Run: headless pygame with SDL's dummy video driver; simulated clock (each Clock.tick advances the game by its frame time, no real sleeping); random seed 0; keys injected as events and as key.get_pressed() state; no mouse input.
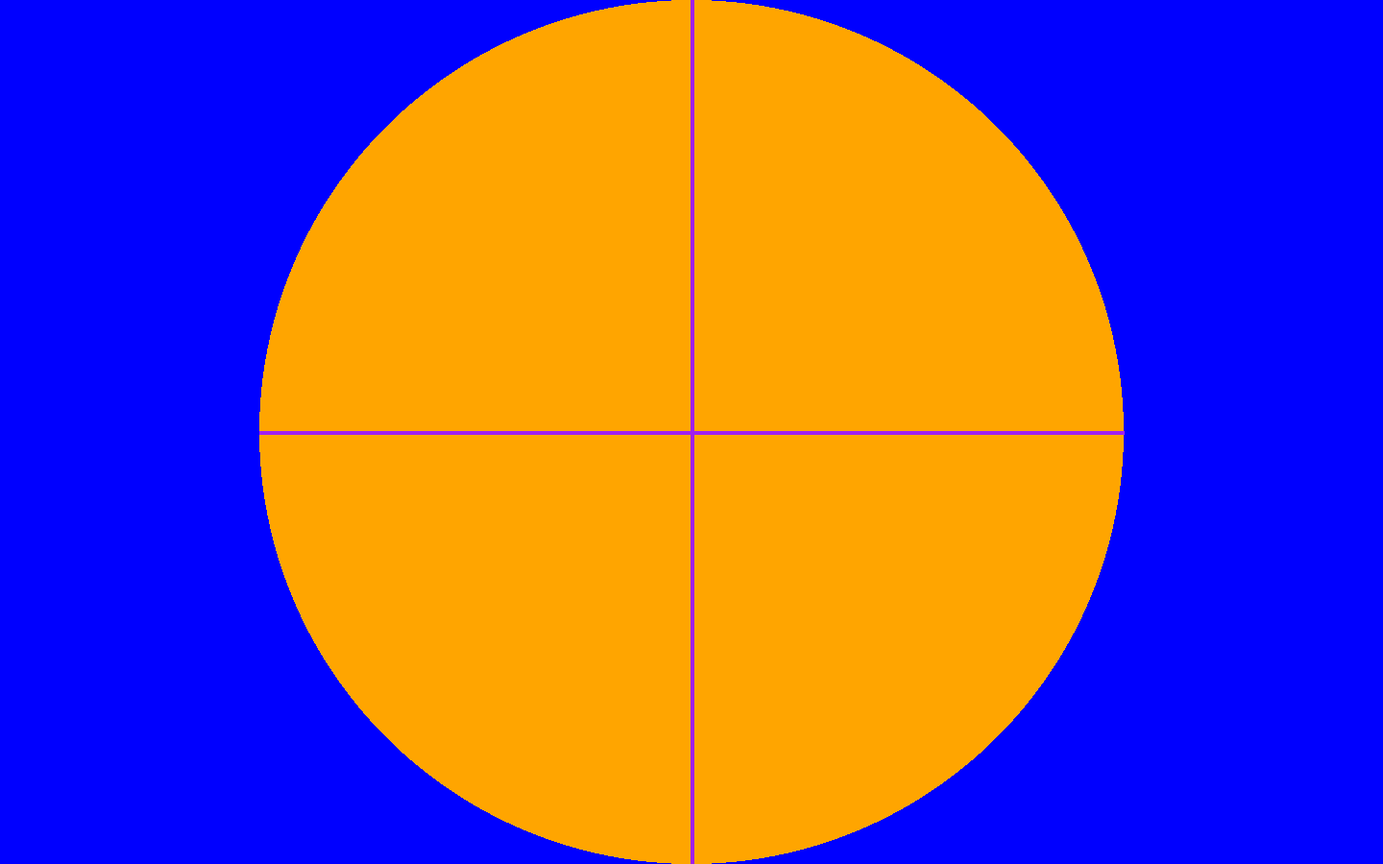
Frame 1 of 4 · flips 1–60 · no input
Frame 2 of 4 · flips 61–180 · tapped SPACE, RETURN · held RIGHT (→), D · screen unchanged from frame 1, image omitted
Frame 3 of 4 · flips 181–300 · held DOWN (↓), S · screen unchanged from frame 2, image omitted
Frame 4 of 4 · flips 301–420 · held LEFT (←), A, UP (↑), W · screen unchanged from frame 3, image omitted

The pygame program that drew these frames:

import pygame  
import math
import random

pygame.init()
width = 1440
height = 900
screen = pygame.display.set_mode((width,height))
surface1 = pygame.Surface((width,height))
surface1.fill("blue")

x = 720
y = 450 
center = (x,y)
pygame.draw.circle(surface1, "orange", center, 450)
x2 = 720
y2 = 0
start_pos = (x2,y2)
x3 = 720
y3 = 900
end_pos = (x3,y3)
pygame.draw.line(surface1, "purple", start_pos, end_pos, 4)
x4 = 270
y4 = 450
start_pos2 = (x4,y4)
x5 = 1170
y5 = 450
end_pos2 = (x5,y5)
pygame.draw.line(surface1, "purple", start_pos2, end_pos2, 4)
screen.blit(surface1, (0,0))
exit = False
while not exit: 
    for event in pygame.event.get(): 
        if event.type == pygame.QUIT: 
            exit = True
    pygame.display.update()


while 1: 
    pygame.event.pump()
    for i in range(10): 
        x1 = random.randrange(0, width)
        y1 = random.randrange(0,height)
        coordinates = (x1, y1)
        distance_from_center = math.hypot(x1-x, y1-y)
        is_in_circle = distance_from_center <= width/2
        if is_in_circle == False:
            pygame.draw.circle(surface1,"red",coordinates,3)
            pygame.display.flip()
            pygame.time.wait(2500)
        if is_in_circle == True: 
            pygame.draw.circle(surface1,"green",coordinates,3)
            pygame.display.flip()
            pygame.time.wait(2500)
    pygame.time.wait(2000)
    break 

        
            
